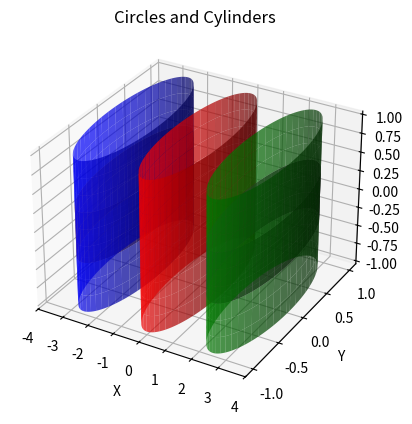

Here is the Python script that generated this plot:
import numpy as np
import matplotlib.pyplot as plt
from mpl_toolkits.mplot3d import Axes3D

# Define the parametric equations for the circles and cylinders
def circle_3d(radius, center_x, center_y, v):
    theta = np.linspace(0, 2 * np.pi, 100)
    theta, V = np.meshgrid(theta, v)
    X = center_x + radius * np.cos(theta)
    Y = center_y + radius * np.sin(theta)
    Z = V
    return X, Y, Z

def cylinder_3d(radius, height, center_x, center_y, u, v):
    theta, U = np.meshgrid(u, v)
    X = center_x + radius * np.cos(theta)
    Y = center_y + radius * np.sin(theta)
    Z = U
    return X, Y, Z

# Parameters
radius = 1
height = 2
shorter_height = height / 3  # 1/3 of the central cylinder's height

# Create a grid for v (circles) and (u, v) (cylinders)
v_circles = np.linspace(-1, 1, 10)  # For the circles
u_cylinder = np.linspace(0, 2 * np.pi, 100)  # Angle for the cylinder
v_cylinder = np.linspace(-height / 2, height / 2, 10)  # Height for the central cylinder
v_cylinder_short = np.linspace(-shorter_height / 2, shorter_height / 2, 10)  # Height for the side cylinders

# Compute the coordinates for the circles
x_circle1, y_circle1, z_circle1 = circle_3d(radius, -2.5, 0, v_circles)
x_circle2, y_circle2, z_circle2 = circle_3d(radius, 2.5, 0, v_circles)

# Compute the coordinates for the cylinders
x_cylinder, y_cylinder, z_cylinder = cylinder_3d(radius, height, 0, 0, u_cylinder, v_cylinder)
x_cylinder_short1, y_cylinder_short1, z_cylinder_short1 = cylinder_3d(radius, shorter_height, -2.5, 0, u_cylinder, v_cylinder_short)
x_cylinder_short2, y_cylinder_short2, z_cylinder_short2 = cylinder_3d(radius, shorter_height, 2.5, 0, u_cylinder, v_cylinder_short)

# Plot the shapes
fig = plt.figure()
ax = fig.add_subplot(111, projection='3d')

# Plot the first circle
ax.plot_surface(x_circle1, y_circle1, z_circle1, color='blue', alpha=0.7)

# Plot the second circle
ax.plot_surface(x_circle2, y_circle2, z_circle2, color='green', alpha=0.7)

# Plot the central cylinder
ax.plot_surface(x_cylinder, y_cylinder, z_cylinder, color='red', alpha=0.7)

# Plot the first shorter cylinder
ax.plot_surface(x_cylinder_short1, y_cylinder_short1, z_cylinder_short1, color='orange', alpha=0.7)

# Plot the second shorter cylinder
ax.plot_surface(x_cylinder_short2, y_cylinder_short2, z_cylinder_short2, color='purple', alpha=0.7)

# Set labels and title
ax.set_xlabel('X')
ax.set_ylabel('Y')
ax.set_zlabel('Z')
ax.set_title('Circles and Cylinders')

plt.show()
